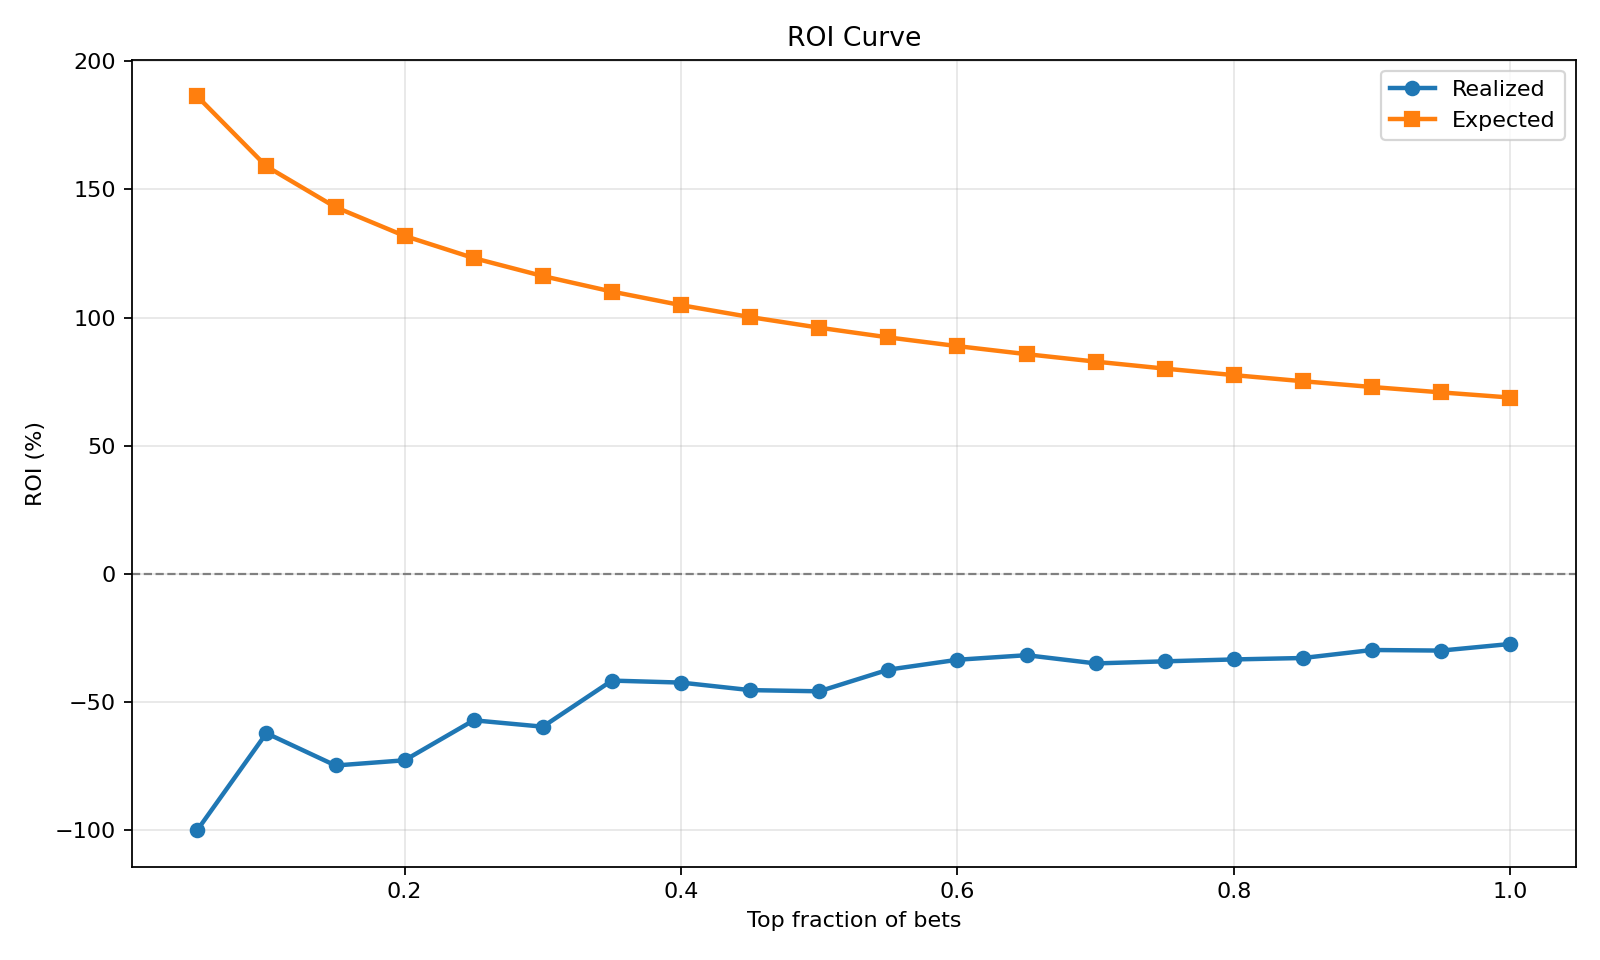

The data file committed next to this chart (first rows):
top_fraction, bets, realized_roi_pct, expected_roi_pct, avg_expected_profit, avg_realized_profit, drawdown
0.05, 93, -100.0, 186.3, 1.863, -1.0, -92.0
0.1, 186, -62.2, 159, 1.59, -0.622, -136.4
0.15, 279, -74.8, 143.1, 1.431, -0.748, -207.7
0.2, 372, -72.77, 131.8, 1.318, -0.7277, -269.7
0.25, 465, -57.16, 123.2, 1.232, -0.5716, -289.5
0.3, 558, -59.66, 116.2, 1.162, -0.5966, -331.9
0.35, 651, -41.67, 110.1, 1.101, -0.4167, -344.9
0.4, 744, -42.45, 104.8, 1.048, -0.4245, -344.9
0.45, 837, -45.39, 100.2, 1.002, -0.4539, -378.9
0.5, 930, -45.85, 96.02, 0.9602, -0.4585, -425.4
0.55, 1024, -37.4, 92.24, 0.9224, -0.374, -443.9
0.6, 1117, -33.55, 88.84, 0.8884, -0.3355, -446.7
0.65, 1210, -31.76, 85.7, 0.857, -0.3176, -446.7
0.7, 1303, -34.97, 82.79, 0.8279, -0.3497, -454.7
0.75, 1396, -34.15, 80.07, 0.8007, -0.3415, -497.0
0.8, 1489, -33.42, 77.52, 0.7752, -0.3342, -497.0
0.85, 1582, -32.86, 75.13, 0.7513, -0.3286, -526.4
0.9, 1675, -29.73, 72.89, 0.7289, -0.2973, -540.8
0.95, 1768, -29.96, 70.78, 0.7078, -0.2996, -540.8
1.0, 1862, -27.38, 68.77, 0.6877, -0.2738, -544.7
